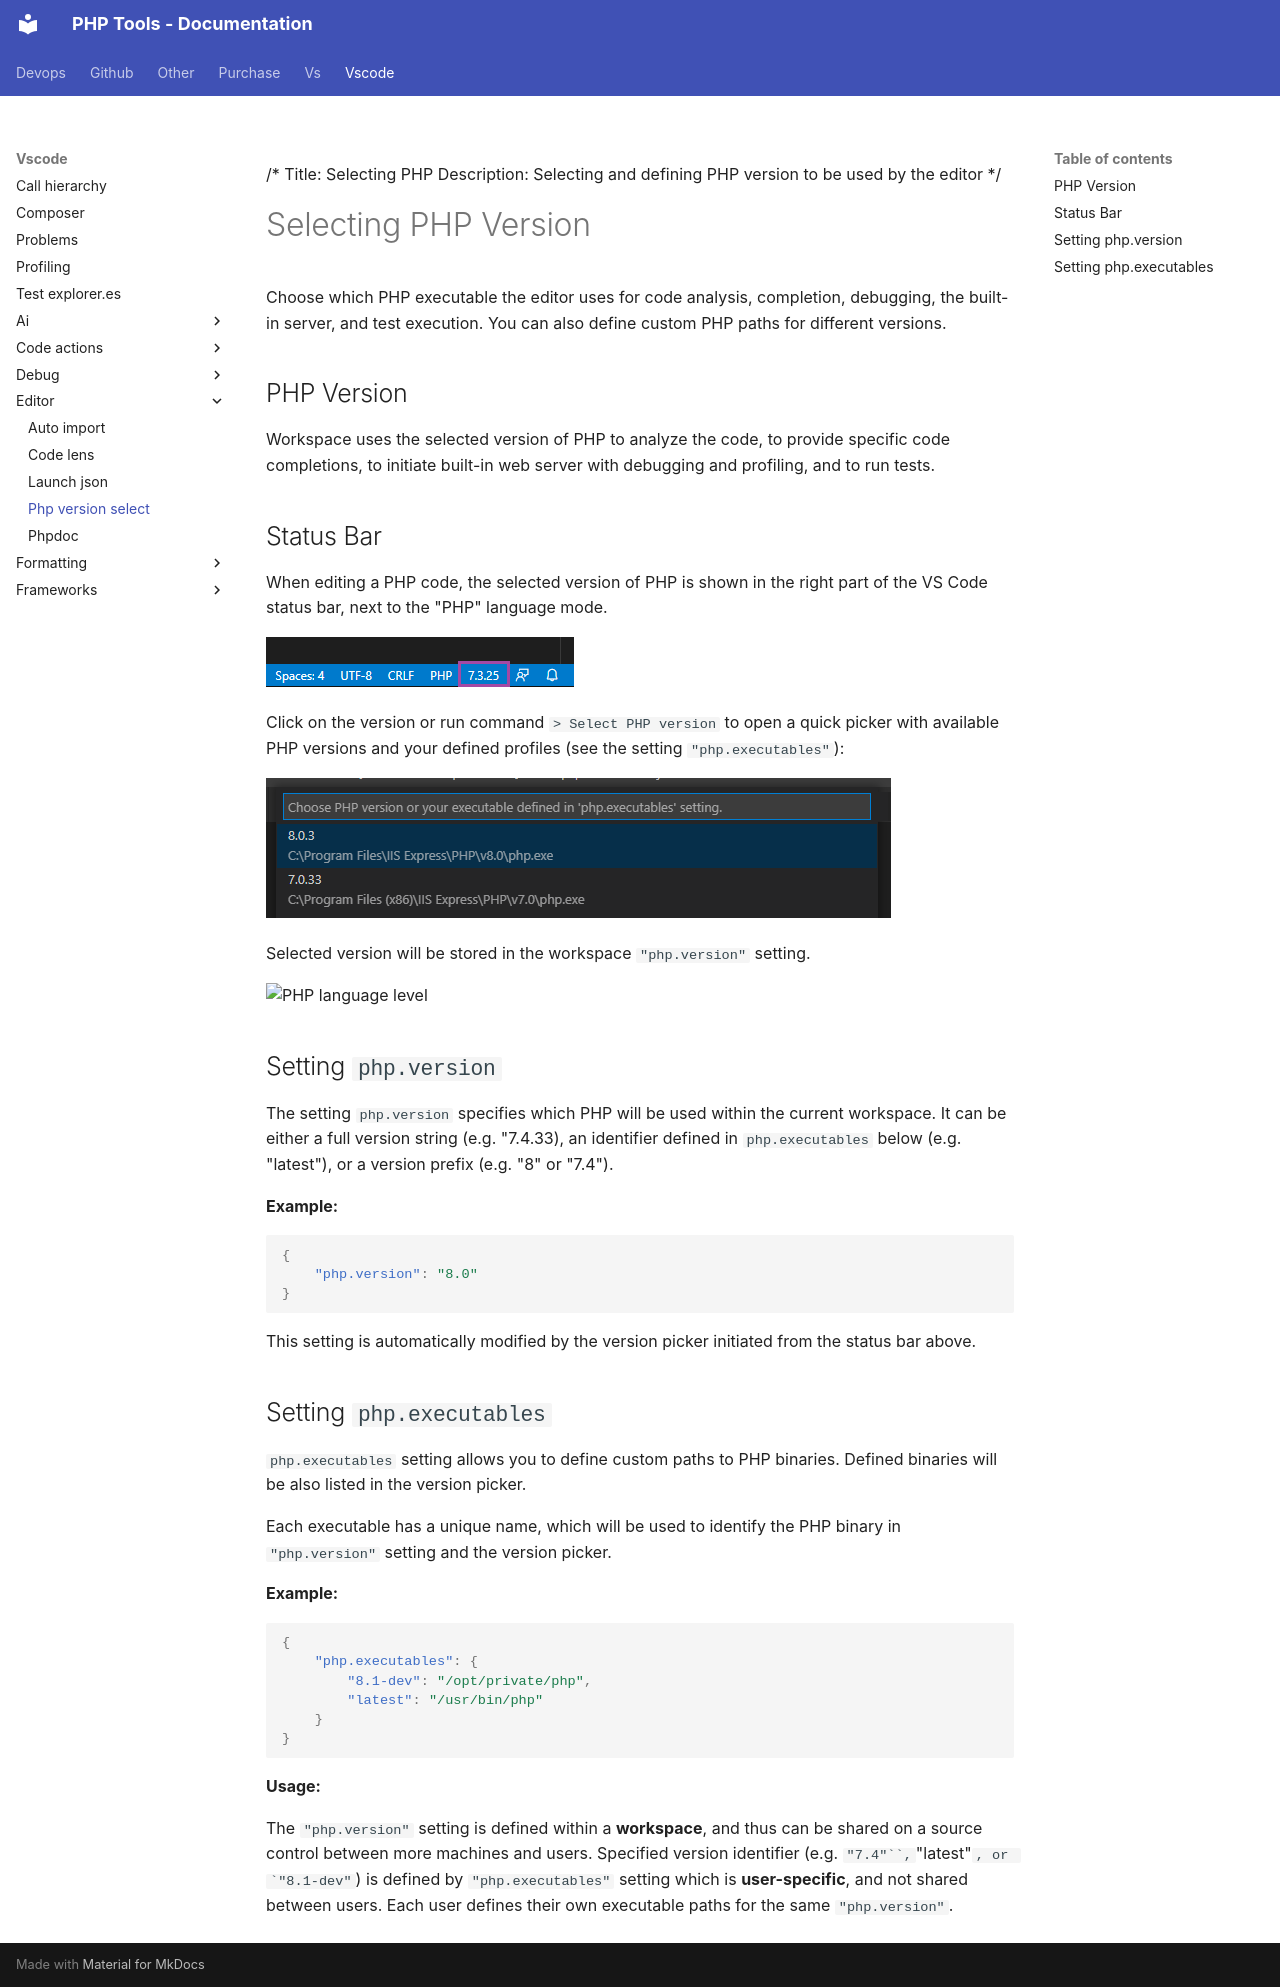

repository: DEVSENSE/phptools-docs · page: vscode/editor/php-version-select/index.html · generator: mkdocs

/*
Title: Selecting PHP
Description: Selecting and defining PHP version to be used by the editor
*/

# Selecting PHP Version

Choose which PHP executable the editor uses for code analysis, completion, debugging, the built-in server, and test execution. You can also define custom PHP paths for different versions.

## PHP Version

Workspace uses the selected version of PHP to analyze the code, to provide specific code completions, to initiate built-in web server with debugging and profiling, and to run tests.

## Status Bar

When editing a PHP code, the selected version of PHP is shown in the right part of the VS Code status bar, next to the "PHP" language mode.

![PHP Version Status](../imgs/phpver-statusbar.png)

Click on the version or run command `> Select PHP version` to open a quick picker with available PHP versions and your defined profiles (see the setting `"php.executables"`):

![PHP Version Picker](../imgs/phpver-picker.png)

Selected version will be stored in the workspace `"php.version"` setting.

![PHP language level](https://github.com/DEVSENSE/phptools-docs/blob/master/docs/vscode/imgs/vsc-language-level.gif?raw=true)

## Setting `php.version`

The setting `php.version` specifies which PHP will be used within the current workspace. It can be either a full version string (e.g. "7.4.33), an identifier defined in `php.executables` below (e.g. "latest"), or a version prefix (e.g. "8" or "7.4").

**Example:**

```json
{
    "php.version": "8.0"
}
```

This setting is automatically modified by the version picker initiated from the status bar above.

## Setting `php.executables`

`php.executables` setting allows you to define custom paths to PHP binaries. Defined binaries will be also listed in the version picker.

Each executable has a unique name, which will be used to identify the PHP binary in `"php.version"` setting and the version picker.

**Example:**

```json
{
    "php.executables": {
        "8.1-dev": "/opt/private/php",
        "latest": "/usr/bin/php"
    }
}
```

**Usage:**

The `"php.version"` setting is defined within a **workspace**, and thus can be shared on a source control between more machines and users. Specified version identifier (e.g. `"7.4"``, `"latest"``, or `"8.1-dev"``) is defined by `"php.executables"` setting which is **user-specific**, and not shared between users. Each user defines their own executable paths for the same `"php.version"`.
